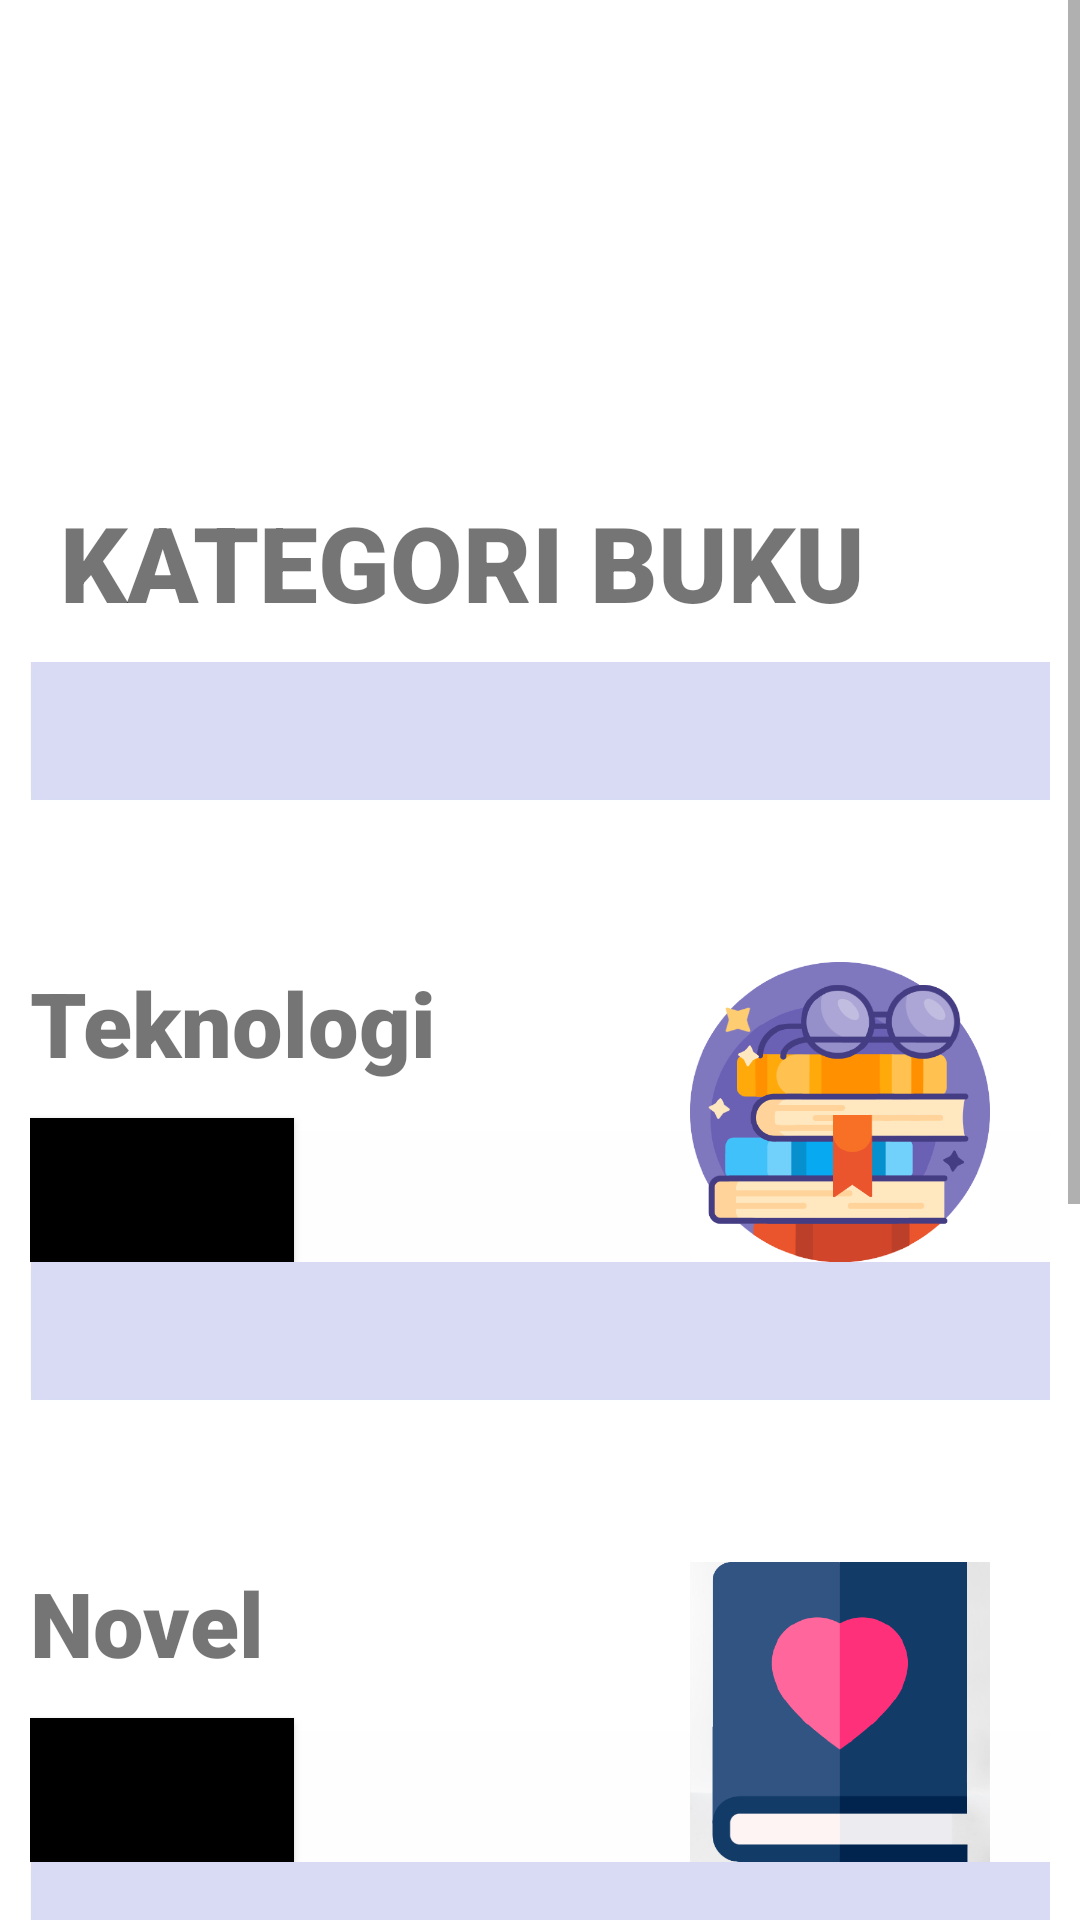

Reconstruct the res/layout file that produces this screen, plus the resources it refers to.
<!-- AndroidManifest.xml: application theme Theme.Library -->
<!-- res/layout/activity_kategori.xml -->
<?xml version="1.0" encoding="utf-8"?>
<ScrollView xmlns:android="http://schemas.android.com/apk/res/android"
	xmlns:app="http://schemas.android.com/apk/res-auto"
	xmlns:tools="http://schemas.android.com/tools"
	android:layout_width="match_parent"
	android:layout_height="match_parent"
	android:background="@color/white"
	tools:context=".perpustakaan.adapters.kategori">


	<LinearLayout
		android:layout_width="match_parent"
		android:layout_height="match_parent"
		android:layout_margin="10dp"
		android:orientation="vertical">

		<RelativeLayout
			android:layout_width="wrap_content"
			android:layout_height="?actionBarSize"/>

		<ImageView
			android:layout_width="104dp"
			android:layout_height="88dp"
			android:layout_centerVertical="true"
			android:padding="15dp"
			android:src="@drawable/user" />

		<TextView
			android:layout_width="wrap_content"
			android:layout_height="wrap_content"
			android:text="Kategori Buku"
			android:textSize="35sp"
			android:fontFamily="sans-serif-black"
			android:padding="10dp"
			android:textAllCaps="true"/>


		<RelativeLayout
			android:layout_width="match_parent"
			android:layout_height="200dp"
			android:background="@drawable/bg">

			<TextView
				android:layout_width="wrap_content"
				android:layout_height="wrap_content"
				android:fontFamily="sans-serif-black"
				android:paddingTop="100dp"
				android:text="Teknologi"
				android:textSize="30sp" />

			<Button
				android:layout_width="wrap_content"
				android:layout_height="wrap_content"
				android:layout_alignParentBottom="true"
				android:background="#000000"
				android:fontFamily="sans-serif-black"
				android:text="More" />

			<ImageView
				android:layout_width="150dp"
				android:layout_height="150dp"
				android:layout_marginLeft="200dp"
				android:layout_marginTop="100dp"
				android:src="@drawable/teknologi" />
		</RelativeLayout>

		<RelativeLayout
			android:layout_width="match_parent"
			android:layout_height="200dp"
			android:background="@drawable/bg">

			<TextView
				android:layout_width="wrap_content"
				android:layout_height="wrap_content"
				android:fontFamily="sans-serif-black"
				android:paddingTop="100dp"
				android:text="Novel"
				android:textSize="30sp" />

			<Button
				android:layout_width="wrap_content"
				android:layout_height="wrap_content"
				android:layout_alignParentBottom="true"
				android:background="#000000"
				android:fontFamily="sans-serif-black"
				android:text="More" />

			<ImageView
				android:layout_width="150dp"
				android:layout_height="150dp"
				android:layout_marginLeft="200dp"
				android:layout_marginTop="100dp"
				android:src="@drawable/novel" />
		</RelativeLayout>

		<RelativeLayout
			android:layout_width="match_parent"
			android:layout_height="200dp"
			android:background="@drawable/bg">

			<TextView
				android:layout_width="wrap_content"
				android:layout_height="wrap_content"
				android:fontFamily="sans-serif-black"
				android:paddingTop="100dp"
				android:text="Dongeng"
				android:textSize="30sp" />

			<Button
				android:layout_width="wrap_content"
				android:layout_height="wrap_content"
				android:layout_alignParentBottom="true"
				android:background="#000000"
				android:fontFamily="sans-serif-black"
				android:text="More" />

			<ImageView
				android:layout_width="150dp"
				android:layout_height="150dp"
				android:layout_marginLeft="200dp"
				android:layout_marginTop="100dp"
				android:src="@drawable/dongeng" />
		</RelativeLayout>

		<RelativeLayout
			android:layout_width="match_parent"
			android:layout_height="200dp"
			android:background="@drawable/bg">

			<TextView
				android:layout_width="wrap_content"
				android:layout_height="wrap_content"
				android:fontFamily="sans-serif-black"
				android:paddingTop="100dp"
				android:text="Biograph"
				android:textSize="30sp" />

			<Button
				android:layout_width="wrap_content"
				android:layout_height="wrap_content"
				android:layout_alignParentBottom="true"
				android:background="#000000"
				android:fontFamily="sans-serif-black"
				android:text="More" />

			<ImageView
				android:layout_width="150dp"
				android:layout_height="150dp"
				android:layout_marginLeft="200dp"
				android:layout_marginTop="100dp"
				android:src="@drawable/biograph" />
		</RelativeLayout>




	</LinearLayout>
</ScrollView>
<!-- resources referenced by this layout -->
<resources>
  <!-- drawable bg: webp bitmap (drawable-v24, 3988 bytes) -->
  <!-- drawable biograph: png bitmap (drawable-v24, 7691 bytes) -->
  <!-- drawable dongeng: png bitmap (drawable-v24, 28510 bytes) -->
  <!-- drawable novel: png bitmap (drawable-v24, 27679 bytes) -->
  <!-- drawable teknologi: png bitmap (drawable-v24, 53569 bytes) -->
  <style name="Theme.Library" parent="Theme.MaterialComponents.DayNight.DarkActionBar">
          
          <item name="colorPrimary">#009688</item>
          <item name="colorPrimaryVariant">@color/teal_700</item>
          <item name="colorOnPrimary">@color/white</item>
          
          <item name="colorSecondary">@color/teal_200</item>
          <item name="colorSecondaryVariant">@color/teal_700</item>
          <item name="colorOnSecondary">@color/black</item>
          
          <item name="android:statusBarColor" tools:targetApi="l">?attr/colorPrimaryVariant</item>
          
      </style>
  <!-- not gathered from this repository: default colours our renderer supplied (Android Studio template values) -->
  <color name="teal_200">#FF03DAC5</color>
  <color name="teal_700">#FF018786</color>
  <color name="black">#FF000000</color>
  <color name="white">#FFFFFFFF</color>
</resources>
